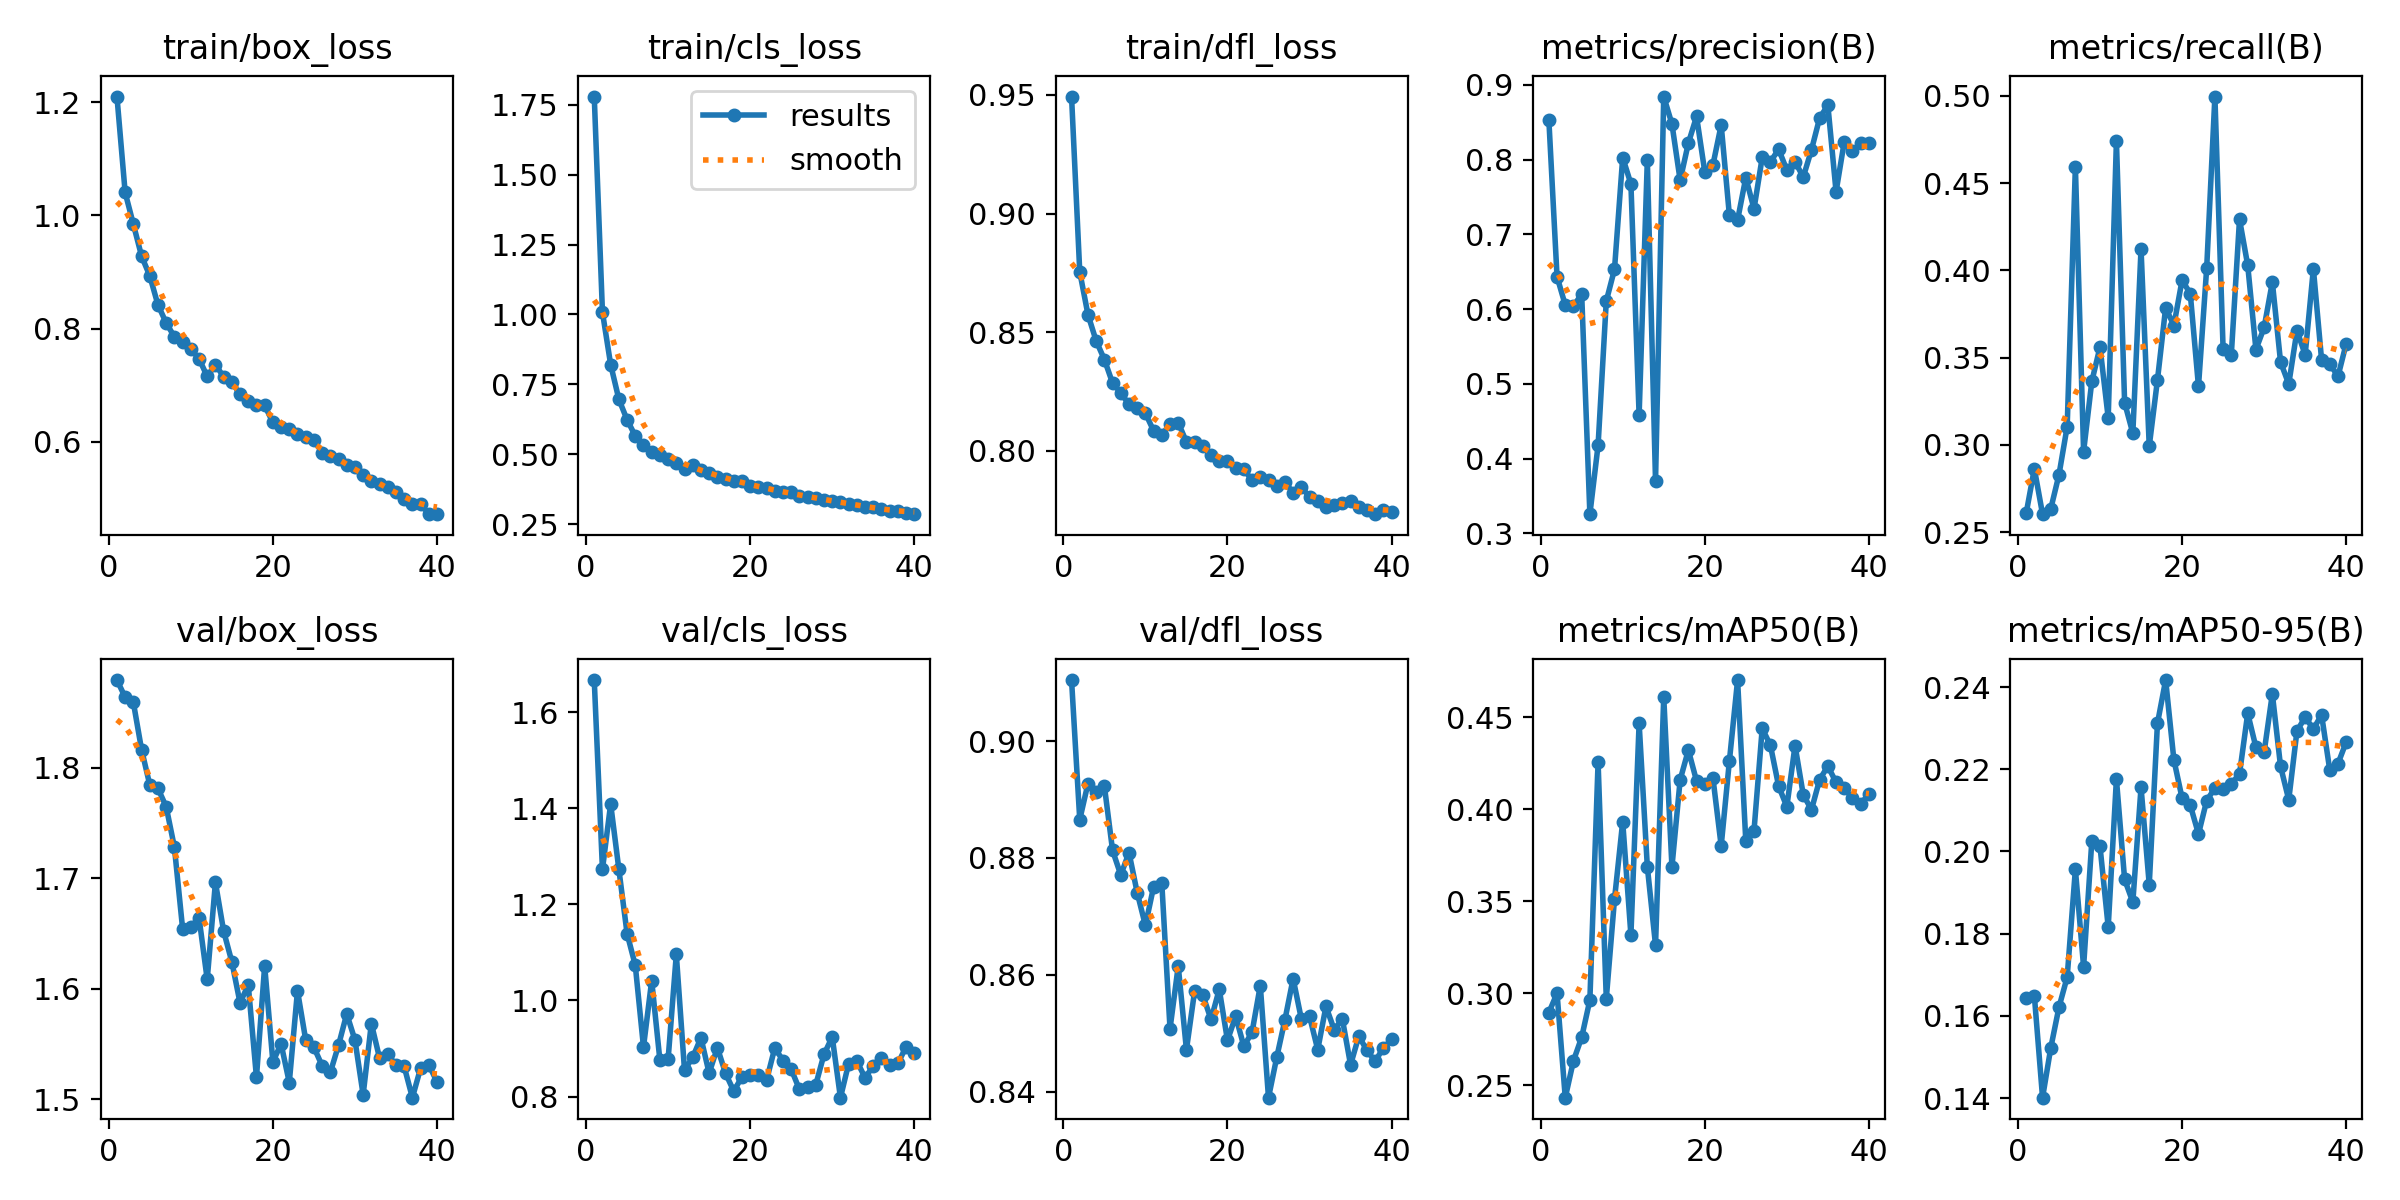

The file beside this chart, header and first rows:
epoch, time, train/box_loss, train/cls_loss, train/dfl_loss, metrics/precision(B), metrics/recall(B), metrics/mAP50(B), metrics/mAP50-95(B), val/box_loss, val/cls_loss, val/dfl_loss, lr/pg0, lr/pg1, lr/pg2
1, 52.54, 1.21, 1.78, 0.9493, 0.8532, 0.2608, 0.2895, 0.1643, 1.88, 1.667, 0.9104, 0.0004137, 0.0004137, 0.0004137
2, 101.1, 1.041, 1.008, 0.8754, 0.6432, 0.2864, 0.3001, 0.1649, 1.864, 1.273, 0.8865, 0.0008098, 0.0008098, 0.0008098
3, 148, 0.9846, 0.8207, 0.8574, 0.6053, 0.2604, 0.2434, 0.1401, 1.859, 1.409, 0.8927, 0.001185, 0.001185, 0.001185
4, 194.9, 0.9283, 0.6965, 0.8463, 0.6035, 0.2634, 0.2634, 0.1522, 1.817, 1.273, 0.8912, 0.001157, 0.001157, 0.001157
5, 239.9, 0.8933, 0.6233, 0.8385, 0.6204, 0.2829, 0.2761, 0.1621, 1.785, 1.139, 0.8923, 0.001126, 0.001126, 0.001126
6, 285.7, 0.8419, 0.5655, 0.8285, 0.3256, 0.3105, 0.2964, 0.1694, 1.781, 1.073, 0.8813, 0.001095, 0.001095, 0.001095
7, 333.1, 0.8102, 0.5343, 0.8244, 0.4178, 0.4594, 0.4255, 0.1956, 1.765, 0.903, 0.8771, 0.001064, 0.001064, 0.001064
8, 380.1, 0.7856, 0.5077, 0.8195, 0.6107, 0.2962, 0.2972, 0.1719, 1.728, 1.041, 0.8809, 0.001033, 0.001033, 0.001033
9, 426.2, 0.777, 0.4964, 0.818, 0.6532, 0.3364, 0.3511, 0.2024, 1.654, 0.8755, 0.8741, 0.001002, 0.001002, 0.001002
10, 472.6, 0.7637, 0.4838, 0.8158, 0.8027, 0.3561, 0.3932, 0.2012, 1.656, 0.8774, 0.8684, 0.0009716, 0.0009716, 0.0009716
11, 518.6, 0.7471, 0.4681, 0.8084, 0.7673, 0.3155, 0.3317, 0.1816, 1.664, 1.096, 0.8751, 0.0009406, 0.0009406, 0.0009406
12, 564.8, 0.7155, 0.4466, 0.8064, 0.4581, 0.4741, 0.4467, 0.2176, 1.608, 0.8546, 0.8756, 0.0009097, 0.0009097, 0.0009097
13, 71.86, 0.7359, 0.4608, 0.8115, 0.7989, 0.3242, 0.3688, 0.1932, 1.696, 0.8816, 0.8508, 0.0008787, 0.0008787, 0.0008787
14, 144.4, 0.7153, 0.4435, 0.8118, 0.3698, 0.3067, 0.3262, 0.1877, 1.652, 0.9223, 0.8615, 0.0008478, 0.0008478, 0.0008478
15, 216.5, 0.7061, 0.4343, 0.8037, 0.8842, 0.4122, 0.461, 0.2156, 1.624, 0.8486, 0.8472, 0.0008169, 0.0008169, 0.0008169
16, 286.4, 0.6836, 0.4175, 0.8036, 0.8476, 0.2993, 0.3687, 0.1919, 1.587, 0.9017, 0.8572, 0.0007859, 0.0007859, 0.0007859
17, 358, 0.6728, 0.4117, 0.8022, 0.7722, 0.3372, 0.4159, 0.2311, 1.603, 0.8483, 0.8565, 0.000755, 0.000755, 0.000755
18, 428.5, 0.6656, 0.4027, 0.7983, 0.8219, 0.3786, 0.4321, 0.2417, 1.52, 0.8113, 0.8524, 0.0007241, 0.0007241, 0.0007241
19, 498.7, 0.6643, 0.4037, 0.7958, 0.8576, 0.3684, 0.4153, 0.2223, 1.621, 0.8409, 0.8575, 0.0006931, 0.0006931, 0.0006931
20, 568.7, 0.6342, 0.3846, 0.7956, 0.7836, 0.3944, 0.4138, 0.213, 1.534, 0.8456, 0.8488, 0.0006622, 0.0006622, 0.0006622
21, 637.7, 0.627, 0.3824, 0.7927, 0.7931, 0.3867, 0.4168, 0.2112, 1.55, 0.8439, 0.8529, 0.0006312, 0.0006312, 0.0006312
22, 705.3, 0.6225, 0.3798, 0.7921, 0.8461, 0.3335, 0.3801, 0.2042, 1.515, 0.8341, 0.8478, 0.0006003, 0.0006003, 0.0006003
23, 773.6, 0.6136, 0.3677, 0.7876, 0.7254, 0.4013, 0.4262, 0.2124, 1.598, 0.9013, 0.8502, 0.0005694, 0.0005694, 0.0005694
24, 842.1, 0.6086, 0.3639, 0.7888, 0.719, 0.4995, 0.4702, 0.2154, 1.554, 0.8749, 0.8581, 0.0005384, 0.0005384, 0.0005384
25, 910.8, 0.6034, 0.3636, 0.7878, 0.7758, 0.355, 0.3826, 0.2151, 1.547, 0.8568, 0.839, 0.0005075, 0.0005075, 0.0005075
26, 979.7, 0.5811, 0.3518, 0.7851, 0.7339, 0.3517, 0.3883, 0.2164, 1.53, 0.815, 0.8458, 0.0004766, 0.0004766, 0.0004766
27, 1048, 0.5747, 0.3472, 0.7868, 0.8028, 0.4292, 0.4439, 0.2189, 1.524, 0.8204, 0.8523, 0.0004456, 0.0004456, 0.0004456
28, 1116, 0.57, 0.3434, 0.7822, 0.797, 0.4029, 0.4347, 0.2336, 1.549, 0.8247, 0.8593, 0.0004147, 0.0004147, 0.0004147
29, 1189, 0.5584, 0.3374, 0.7846, 0.8137, 0.3546, 0.4126, 0.2253, 1.577, 0.8879, 0.8525, 0.0003837, 0.0003837, 0.0003837
30, 1258, 0.5558, 0.3343, 0.7805, 0.786, 0.3673, 0.4014, 0.2242, 1.554, 0.9239, 0.8529, 0.0003528, 0.0003528, 0.0003528
31, 1332, 0.5418, 0.3274, 0.7786, 0.7972, 0.3933, 0.4346, 0.2383, 1.504, 0.7976, 0.8472, 0.0003219, 0.0003219, 0.0003219
32, 1403, 0.5302, 0.3224, 0.7762, 0.7764, 0.3475, 0.4079, 0.2207, 1.568, 0.8686, 0.8546, 0.0002909, 0.0002909, 0.0002909
33, 1475, 0.5255, 0.3177, 0.777, 0.8129, 0.3349, 0.3997, 0.2126, 1.537, 0.8738, 0.8506, 0.00026, 0.00026, 0.00026
34, 1546, 0.5199, 0.3128, 0.7781, 0.8557, 0.3654, 0.4161, 0.2293, 1.54, 0.8389, 0.8524, 0.0002291, 0.0002291, 0.0002291
35, 1617, 0.5115, 0.3096, 0.7788, 0.8726, 0.3517, 0.4234, 0.2327, 1.531, 0.8638, 0.8446, 0.0001981, 0.0001981, 0.0001981
36, 1688, 0.4982, 0.3025, 0.7763, 0.7569, 0.4009, 0.4146, 0.2298, 1.53, 0.8806, 0.8495, 0.0001672, 0.0001672, 0.0001672
37, 1762, 0.4893, 0.2955, 0.7752, 0.824, 0.3488, 0.4114, 0.2332, 1.501, 0.8658, 0.8471, 0.0001363, 0.0001363, 0.0001363
38, 1833, 0.4905, 0.2967, 0.7732, 0.8114, 0.3465, 0.4059, 0.2198, 1.528, 0.8689, 0.8452, 0.0001053, 0.0001053, 0.0001053
39, 1904, 0.4722, 0.2883, 0.7751, 0.8224, 0.3393, 0.403, 0.2214, 1.531, 0.9035, 0.8475, 7.4375e-05, 7.4375e-05, 7.4375e-05
40, 1976, 0.4726, 0.2854, 0.774, 0.822, 0.3581, 0.4082, 0.2266, 1.516, 0.8902, 0.8489, 4.34375e-05, 4.34375e-05, 4.34375e-05
